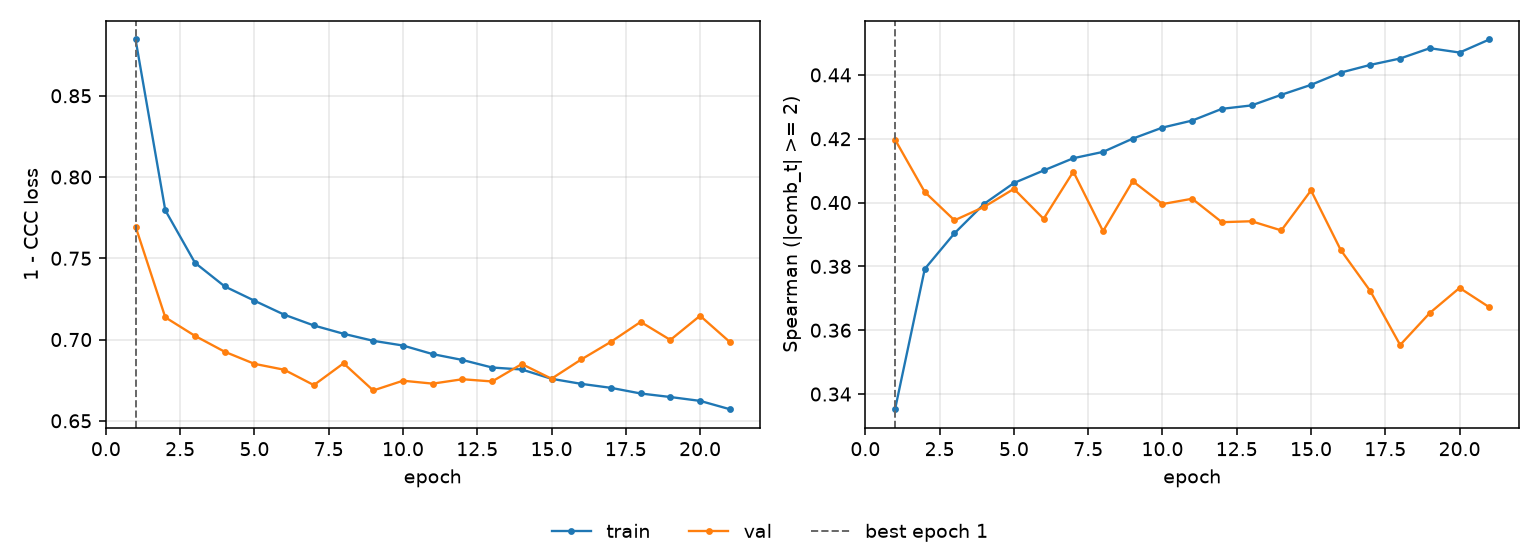

The data file committed next to this chart (first rows):
epoch, tr_loss, vl_loss, tr_sp, vl_sp, is_best
1, 0.8846, 0.7695, 0.3352, 0.4197, True
2, 0.7795, 0.7137, 0.3792, 0.4033, False
3, 0.7472, 0.7023, 0.3904, 0.3944, False
4, 0.7327, 0.6925, 0.3996, 0.3987, False
5, 0.7239, 0.6851, 0.4061, 0.4043, False
6, 0.7153, 0.6814, 0.4101, 0.3949, False
7, 0.7087, 0.672, 0.4139, 0.4097, False
8, 0.7036, 0.6854, 0.4159, 0.391, False
9, 0.6992, 0.6687, 0.42, 0.4067, False
10, 0.6963, 0.6747, 0.4235, 0.3995, False
11, 0.691, 0.6729, 0.4257, 0.4012, False
12, 0.6874, 0.6756, 0.4294, 0.3939, False
13, 0.6828, 0.6742, 0.4304, 0.3941, False
14, 0.6816, 0.6849, 0.4338, 0.3913, False
15, 0.6758, 0.6759, 0.4369, 0.4038, False
16, 0.6727, 0.6877, 0.4407, 0.3851, False
17, 0.6703, 0.6986, 0.4432, 0.3722, False
18, 0.6668, 0.7109, 0.4451, 0.3554, False
19, 0.6646, 0.6998, 0.4484, 0.3654, False
20, 0.6623, 0.7146, 0.447, 0.3733, False
21, 0.6571, 0.6985, 0.4511, 0.3672, False
